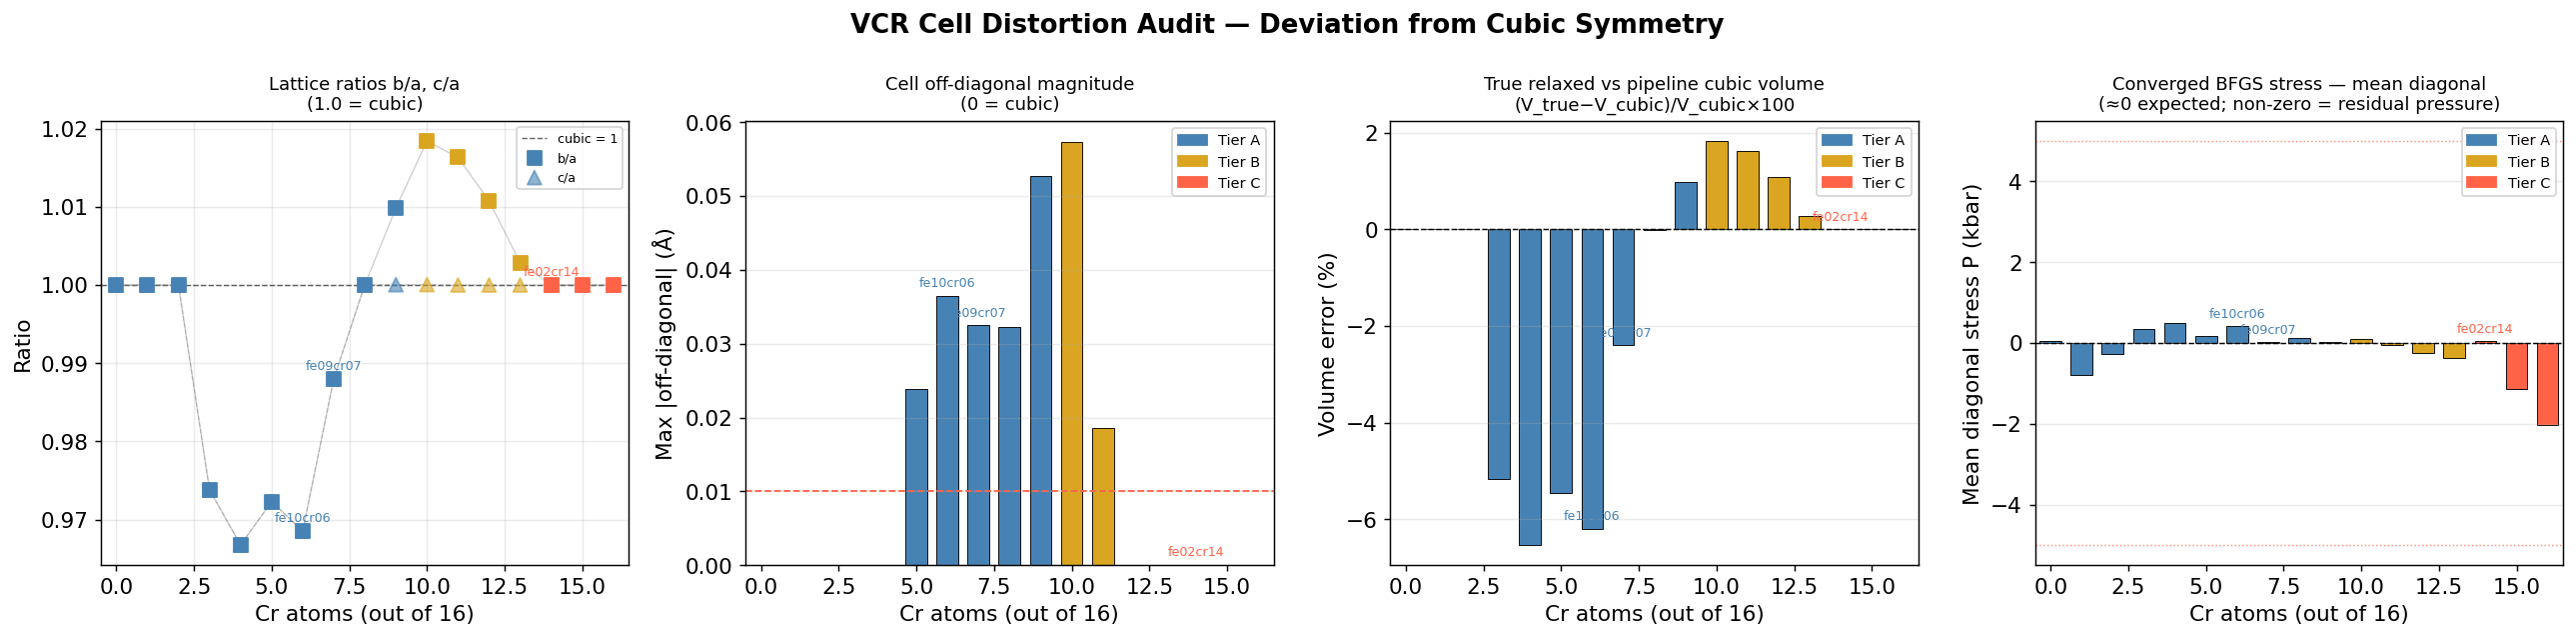

Values plotted in this chart, from the file beside it:
tag, n_cr, tier, a, b, c, b_over_a, c_over_a, off_diag_max, off_diag_rms, vol_true_A3, vol_cubic_A3, vol_err_pct, cell_found, stress_xx, stress_yy, stress_zz, stress_P, stress_off_max
fe16cr00, 0, A, 5.648, 5.648, 5.648, 1.0, 1.0, 0.0, 0.0, 180.2, 180.2, -0.0, True, 0.06, 0.06, 0.06, 0.06, 0.0
fe15cr01, 1, A, 5.668, 5.668, 5.668, 1.0, 1.0, 0.0, 0.0, 182.1, 182.1, 0.0, True, -0.8, -0.8, -0.8, -0.8, 0.0
fe14cr02, 2, A, 5.676, 5.676, 5.676, 1.0, 1.0, 0.0, 0.0, 182.9, 182.9, 0.0, True, -0.27, -0.27, -0.27, -0.27, 0.0
fe13cr03, 3, A, 5.774, 5.623, 5.623, 0.9738, 0.9738, 0.0, 0.0, 182.5, 192.5, -5.168, True, 0.65, 0.21, 0.21, 0.3567, 0.0
fe12cr04, 4, A, 5.792, 5.599, 5.599, 0.9668, 0.9668, 0.0, 0.0, 181.6, 194.3, -6.535, True, 0.53, 0.48, 0.48, 0.4967, 0.0
fe11cr05, 5, A, 5.771, 5.611, 5.611, 0.9723, 0.9723, 0.02385, 0.01377, 181.7, 192.2, -5.466, True, 0.07, 0.24, 0.24, 0.1833, 0.01
fe10cr06, 6, A, 5.78, 5.599, 5.599, 0.9686, 0.9686, 0.03653, 0.02109, 181.2, 193.1, -6.197, True, 0.15, 0.55, 0.55, 0.4167, 0.64
fe09cr07, 7, A, 5.706, 5.638, 5.638, 0.988, 0.988, 0.0325, 0.02456, 181.3, 185.8, -2.397, True, -0.08, 0.06, 0.06, 0.0133, 0.12
fe08cr08, 8, A, 5.657, 5.657, 5.657, 1, 1, 0.03232, 0.0323, 181, 181, -0.0094, True, 0.12, 0.12, 0.12, 0.12, 0.02
fe07cr09, 9, A, 5.643, 5.699, 5.643, 1.01, 1, 0.05275, 0.0324, 181.5, 179.7, 0.9735, True, 0.16, -0.24, 0.16, 0.0267, 0.07
fe06cr10, 10, B, 5.625, 5.728, 5.625, 1.018, 1, 0.05731, 0.03309, 181.2, 178, 1.83, True, 0.25, -0.18, 0.25, 0.1067, 0.34
fe05cr11, 11, B, 5.637, 5.729, 5.637, 1.016, 1, 0.01852, 0.01069, 182, 179.1, 1.629, True, 0.14, -0.46, 0.14, -0.06, 0.15
fe04cr12, 12, B, 5.65, 5.711, 5.65, 1.011, 1.0, 1.6e-05, 9e-06, 182.3, 180.4, 1.076, True, -0.17, -0.4, -0.17, -0.2467, 0.0
fe03cr13, 13, B, 5.675, 5.691, 5.675, 1.003, 1.0, 0.0, 0.0, 183.3, 182.8, 0.2851, True, -0.34, -0.45, -0.34, -0.3767, 0.0
fe02cr14, 14, C, 5.692, 5.692, 5.692, 1.0, 1.0, 7e-06, 7e-06, 184.4, 184.4, -0.0, True, 0.04, 0.04, 0.04, 0.04, 0.0
fe01cr15, 15, C, 5.71, 5.71, 5.71, 1.0, 1.0, 0.0, 0.0, 186.2, 186.2, 0.0, True, -1.13, -1.13, -1.13, -1.13, 0.0
fe00cr16, 16, C, 5.718, 5.718, 5.718, 1.0, 1.0, 0.0, 0.0, 186.9, 186.9, -0.0, True, -2.03, -2.03, -2.03, -2.03, 0.0
